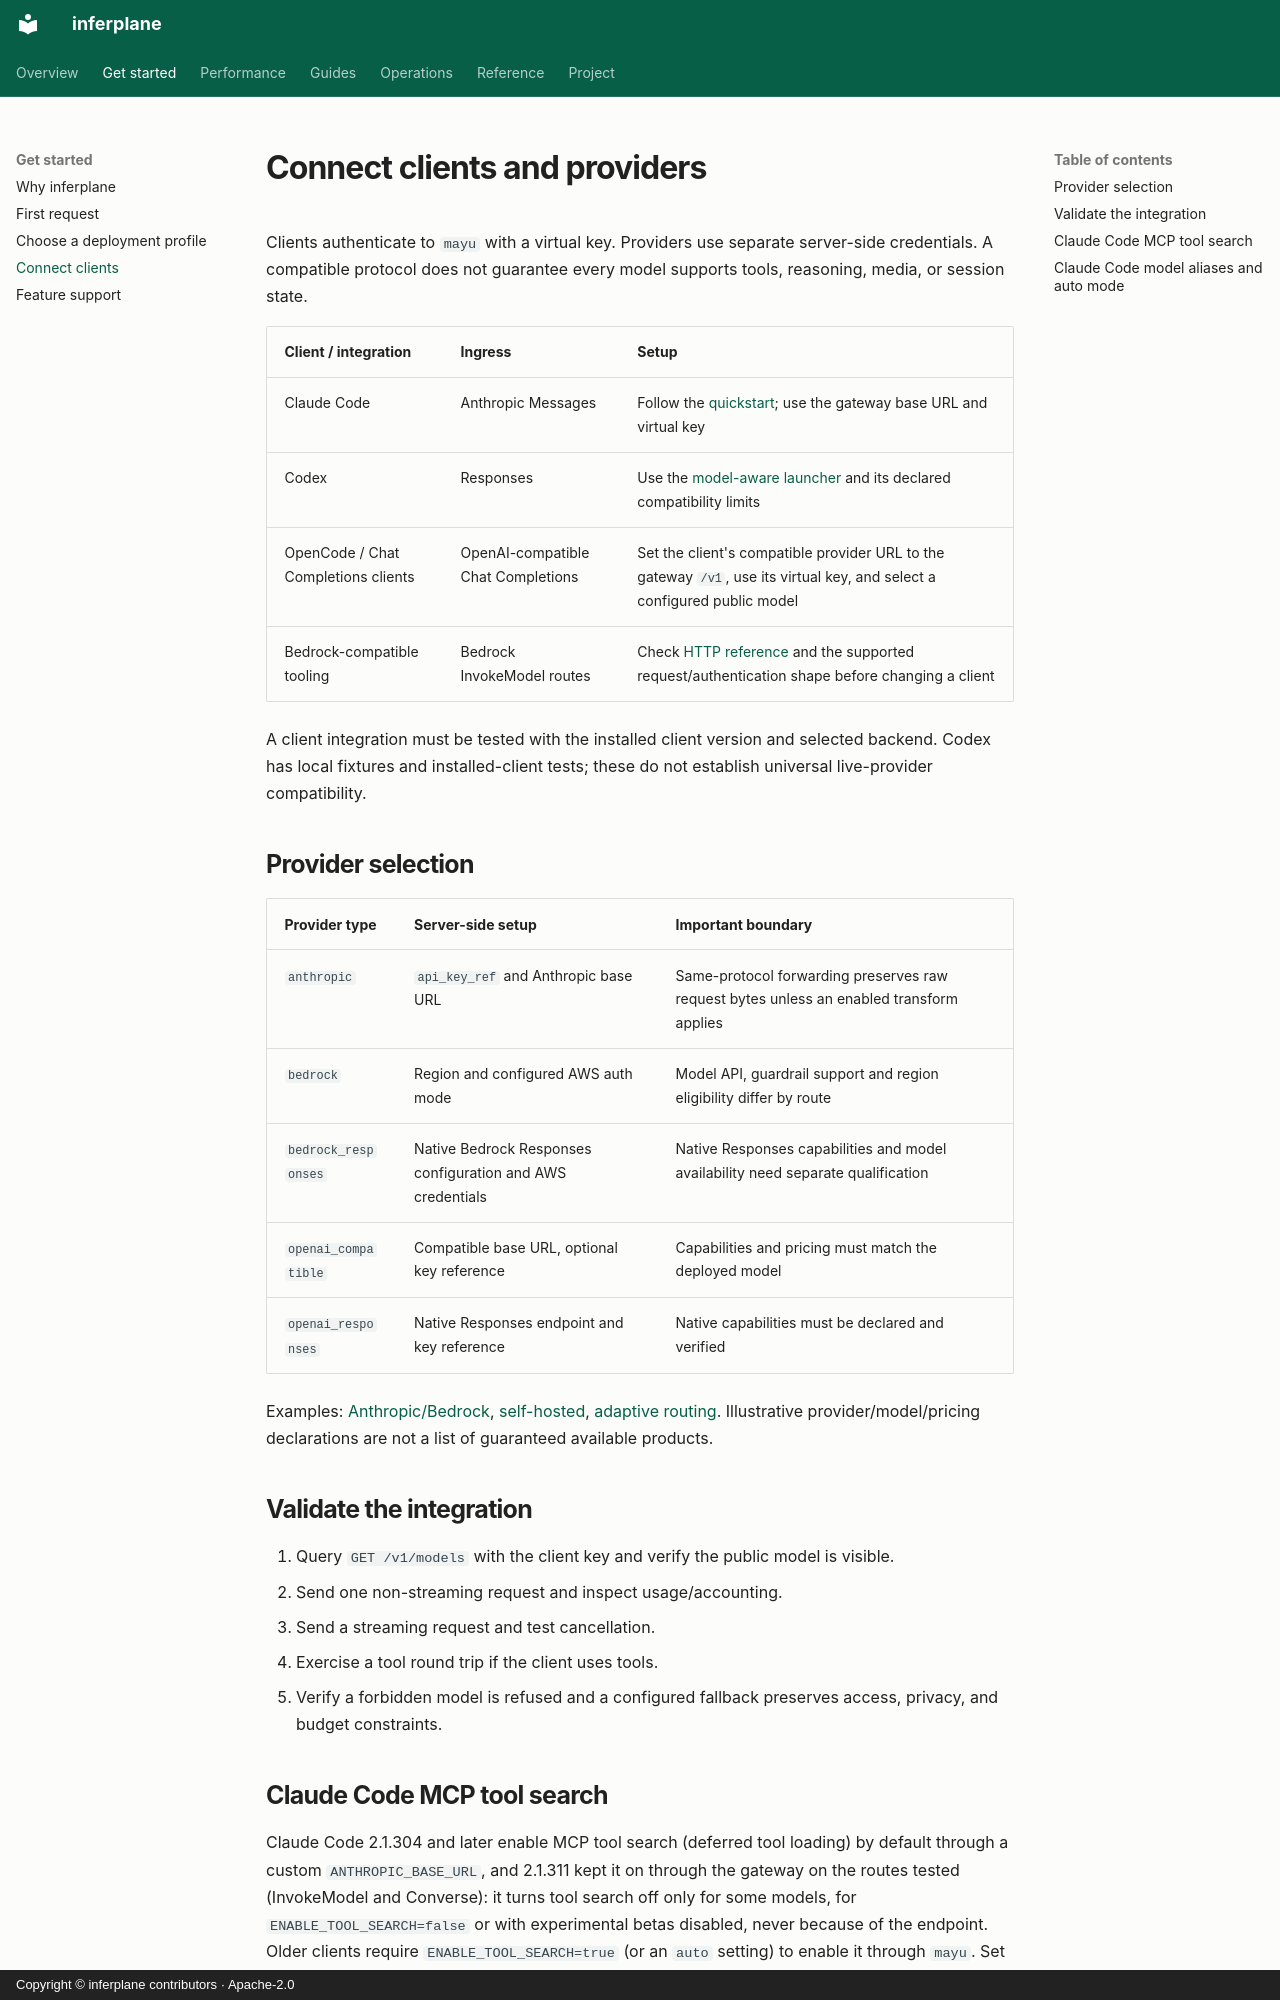

repository: inferplane/inferplane · page: getting-started/clients/index.html · generator: mkdocs · copyright: Copyright © inferplane contributors · Apache-2.0

# Connect clients and providers

Clients authenticate to `mayu` with a virtual key. Providers use separate server-side credentials. A compatible protocol does not guarantee every model supports tools, reasoning, media, or session state.

| Client / integration | Ingress | Setup |
| --- | --- | --- |
| Claude Code | Anthropic Messages | Follow the [quickstart](quickstart.md); use the gateway base URL and virtual key |
| Codex | Responses | Use the [model-aware launcher](../codex-launcher.md) and its declared compatibility limits |
| OpenCode / Chat Completions clients | OpenAI-compatible Chat Completions | Set the client's compatible provider URL to the gateway `/v1`, use its virtual key, and select a configured public model |
| Bedrock-compatible tooling | Bedrock InvokeModel routes | Check [HTTP reference](../api-reference.md) and the supported request/authentication shape before changing a client |

A client integration must be tested with the installed client version and selected backend. Codex has local fixtures and installed-client tests; these do not establish universal live-provider compatibility.

## Provider selection

| Provider type | Server-side setup | Important boundary |
| --- | --- | --- |
| `anthropic` | `api_key_ref` and Anthropic base URL | Same-protocol forwarding preserves raw request bytes unless an enabled transform applies |
| `bedrock` | Region and configured AWS auth mode | Model API, guardrail support and region eligibility differ by route |
| `bedrock_responses` | Native Bedrock Responses configuration and AWS credentials | Native Responses capabilities and model availability need separate qualification |
| `openai_compatible` | Compatible base URL, optional key reference | Capabilities and pricing must match the deployed model |
| `openai_responses` | Native Responses endpoint and key reference | Native capabilities must be declared and verified |

Examples: [Anthropic/Bedrock](../../examples/config.json), [self-hosted](../../examples/config.selfhosted.json), [adaptive routing](../../examples/config.adaptive-routing.json). Illustrative provider/model/pricing declarations are not a list of guaranteed available products.

## Validate the integration

1. Query `GET /v1/models` with the client key and verify the public model is visible.
2. Send one non-streaming request and inspect usage/accounting.
3. Send a streaming request and test cancellation.
4. Exercise a tool round trip if the client uses tools.
5. Verify a forbidden model is refused and a configured fallback preserves access, privacy, and budget constraints.
